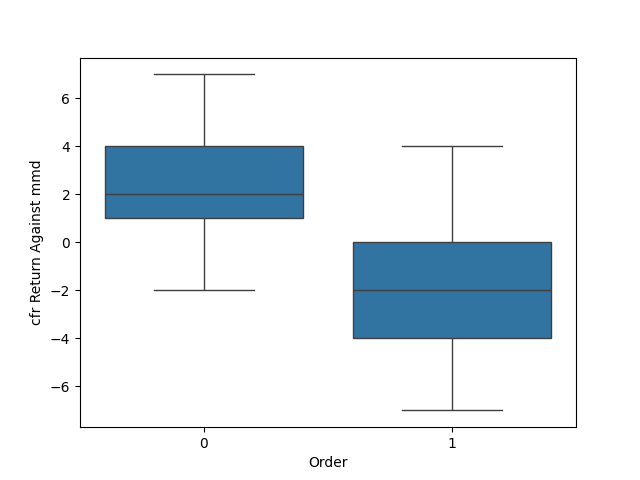

The data file committed next to this chart (first rows):
, cfr Return Against mmd, Order
0, 3.0, 0
1, 0.0, 0
2, 6.0, 0
3, 4.0, 0
4, 0.0, 0
5, 6.0, 0
6, 4.0, 0
7, 2.0, 0
8, 0.0, 0
9, 3.0, 0
10, 2.0, 0
11, 7.0, 0
12, 3.0, 0
13, 4.0, 0
14, 4.0, 0
15, 4.0, 0
16, 0.0, 0
17, 2.0, 0
18, 3.0, 0
19, 7.0, 0
20, 4.0, 0
21, 0.0, 0
22, 2.0, 0
23, 0.0, 0
24, 4.0, 0
25, 0.0, 0
26, 2.0, 0
27, 3.0, 0
28, 1.0, 0
29, 4.0, 0
30, 1.0, 0
31, 2.0, 0
32, 2.0, 0
33, 0.0, 0
34, 5.0, 0
35, 3.0, 0
36, 2.0, 0
37, 6.0, 0
38, 2.0, 0
39, 3.0, 0
40, 2.0, 0
41, 6.0, 0
42, 2.0, 0
43, 4.0, 0
44, 1.0, 0
45, 3.0, 0
46, 3.0, 0
47, 3.0, 0
48, 2.0, 0
49, 0.0, 0
50, 2.0, 0
51, 3.0, 0
52, 2.0, 0
53, 4.0, 0
54, 0.0, 0
55, 2.0, 0
56, 2.0, 0
57, 1.0, 0
58, 4.0, 0
59, -2.0, 0
... 17,940 more rows
